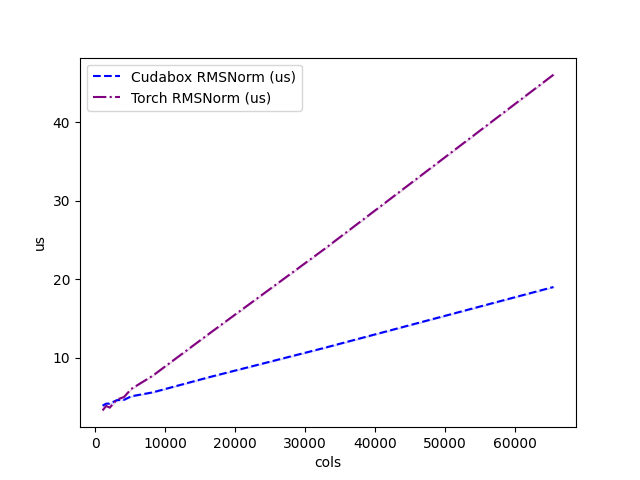

The data file committed next to this chart (first rows):
cols, Cudabox RMSNorm (us), Torch RMSNorm (us)
1024, 3.897, 3.3
1536, 4.158, 3.868
2048, 4.17, 3.658
3072, 4.607, 4.669
4096, 4.644, 5.01
5120, 5.096, 6.029
8192, 5.597, 7.716
16384, 7.559, 13.15
32768, 11.27, 23.88
65536, 19.03, 46.09
